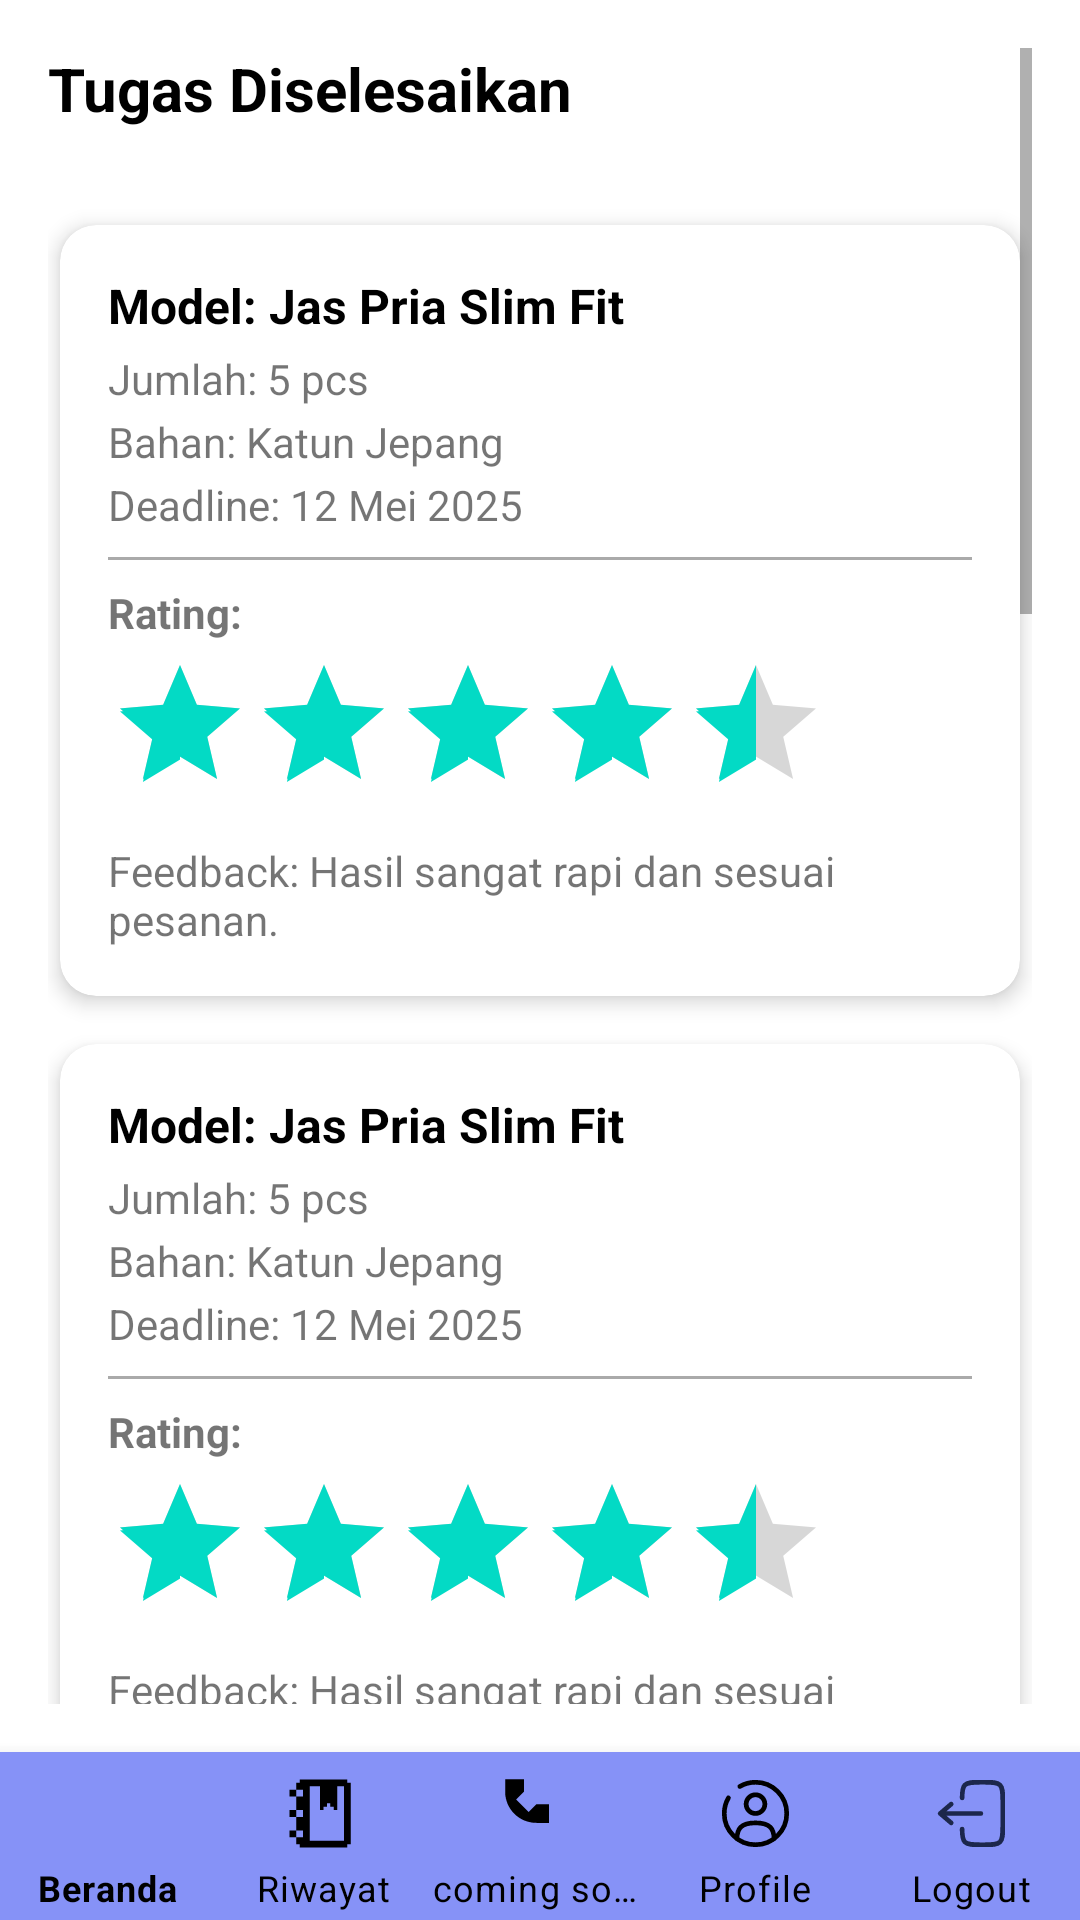

The Android layout XML behind this screen, and the referenced resources:
<!-- AndroidManifest.xml: application theme Theme.MyApplication -->
<!-- res/layout/activityriwayat_karyawan.xml -->
<?xml version="1.0" encoding="utf-8"?>
<com.google.android.material.circularreveal.CircularRevealRelativeLayout
    xmlns:android="http://schemas.android.com/apk/res/android"
    xmlns:app="http://schemas.android.com/apk/res-auto"
    xmlns:tools="http://schemas.android.com/tools"
    android:layout_width="match_parent"
    android:layout_height="match_parent"
    tools:context=".karyawan.RiwayatActivity">

    
    <ScrollView
        android:layout_width="match_parent"
        android:layout_height="match_parent"
        android:layout_above="@id/bottomNavigation"
        android:padding="16dp">

        <LinearLayout
            android:layout_width="match_parent"
            android:layout_height="wrap_content"
            android:orientation="vertical">

            
            <TextView
                android:layout_width="wrap_content"
                android:layout_height="wrap_content"
                android:text="Tugas Diselesaikan"
                android:textSize="20sp"
                android:textStyle="bold"
                android:textColor="@android:color/black"
                android:layout_marginBottom="12dp" />
            
            <androidx.recyclerview.widget.RecyclerView
                android:id="@+id/rv_tugas_selesai"
                android:layout_width="match_parent"
                android:layout_height="match_parent"
                android:clipToPadding="false"
                android:paddingBottom="16dp"
                tools:listitem="@layout/item_tugas_selesai" />

            
            <include layout="@layout/item_tugas_selesai" />
            <include layout="@layout/item_tugas_selesai" />
            <include layout="@layout/item_tugas_selesai" />
            <include layout="@layout/item_tugas_selesai" />
            <include layout="@layout/item_tugas_selesai" />
            <include layout="@layout/item_tugas_selesai" />
        </LinearLayout>
    </ScrollView>

    <com.google.android.material.bottomnavigation.BottomNavigationView
        android:id="@+id/bottomNavigation"
        android:layout_width="match_parent"
        android:layout_height="wrap_content"
        android:layout_alignParentBottom="true"

        android:background="@drawable/bottom_background"
        android:elevation="2dp"
        app:labelVisibilityMode="labeled"
        app:itemTextColor="@color/black"
        app:itemTextAppearanceActiveBoldEnabled="true"
        app:itemPaddingBottom="6dp"
        app:itemIconSize="25dp"
        app:itemIconTint="@drawable/item_selector"
        app:itemRippleColor="@android:color/transparent"
        app:menu="@menu/bottom_menu" />

</com.google.android.material.circularreveal.CircularRevealRelativeLayout>
<!-- res/layout/item_tugas_selesai.xml (included above) -->
<?xml version="1.0" encoding="utf-8"?>
<com.google.android.material.card.MaterialCardView xmlns:android="http://schemas.android.com/apk/res/android"
    android:layout_width="match_parent"
    android:layout_height="wrap_content"
    xmlns:app="http://schemas.android.com/apk/res-auto"
    android:layout_marginBottom="12dp"
    android:layout_marginTop="4dp"
    android:layout_marginHorizontal="4dp"
    app:cardCornerRadius="12dp"
    app:cardElevation="4dp">

    <LinearLayout
        android:orientation="vertical"
        android:padding="16dp"
        android:layout_width="match_parent"
        android:layout_height="wrap_content">

        
        <TextView
            android:id="@+id/tv_model_produk"
            android:layout_width="wrap_content"
            android:layout_height="wrap_content"
            android:text="Model: Jas Pria Slim Fit"
            android:textSize="16sp"
            android:textStyle="bold"
            android:textColor="@android:color/black" />

        
        <TextView
            android:id="@+id/tv_jumlah_item"
            android:layout_width="wrap_content"
            android:layout_height="wrap_content"
            android:text="Jumlah: 5 pcs"
            android:textSize="14sp"
            android:layout_marginTop="4dp" />

        <TextView
            android:id="@+id/tv_bahan"
            android:layout_width="wrap_content"
            android:layout_height="wrap_content"
            android:text="Bahan: Katun Jepang"
            android:textSize="14sp"
            android:layout_marginTop="2dp" />

        <TextView
            android:id="@+id/tv_deadline"
            android:layout_width="wrap_content"
            android:layout_height="wrap_content"
            android:text="Deadline: 12 Mei 2025"
            android:textSize="14sp"
            android:layout_marginTop="2dp" />

        
        <View
            android:layout_width="match_parent"
            android:layout_height="1dp"
            android:layout_marginVertical="8dp"
            android:background="@android:color/darker_gray" />

        
        <TextView
            android:layout_width="wrap_content"
            android:layout_height="wrap_content"
            android:text="Rating:"
            android:textStyle="bold"
            android:textSize="14sp"
            android:layout_marginBottom="4dp" />

        <RatingBar
            android:id="@+id/ratingBar"
            android:layout_width="wrap_content"
            android:layout_height="wrap_content"
            android:numStars="5"
            android:stepSize="0.5"
            android:isIndicator="true"
            android:rating="4.5" />

        <TextView
            android:id="@+id/tv_feedback"
            android:layout_width="wrap_content"
            android:layout_height="wrap_content"
            android:text="Feedback: Hasil sangat rapi dan sesuai pesanan."
            android:textSize="14sp"
            android:layout_marginTop="6dp" />
    </LinearLayout>

</com.google.android.material.card.MaterialCardView>
<!-- resources referenced by this layout -->
<resources>
  <color name="black">#FF000000</color>
  <!-- drawable bottom_background (drawable) -->
  <?xml version="1.0" encoding="utf-8"?>
  <shape xmlns:android="http://schemas.android.com/apk/res/android"
      android:shape="rectangle">
  
      <solid android:color="@color/lavender"/>
  
  
  
  </shape>
  <style name="Theme.MyApplication" parent="Theme.MaterialComponents.DayNight.NoActionBar">
          
          <item name="colorPrimary">@color/lavender</item>
          <item name="colorPrimaryVariant">@color/lavender</item>
          <item name="colorOnPrimary">@color/white</item>
          
          <item name="colorSecondary">@color/teal_200</item>
          <item name="colorSecondaryVariant">@color/teal_700</item>
          <item name="colorOnSecondary">@color/black</item>
          
          <item name="android:statusBarColor">?attr/colorPrimaryVariant</item>
          
      </style>
  <color name="lavender">#8692f7</color>
  <color name="white">#FFFFFFFF</color>
  <color name="teal_200">#FF03DAC5</color>
  <color name="teal_700">#FF018786</color>
</resources>
